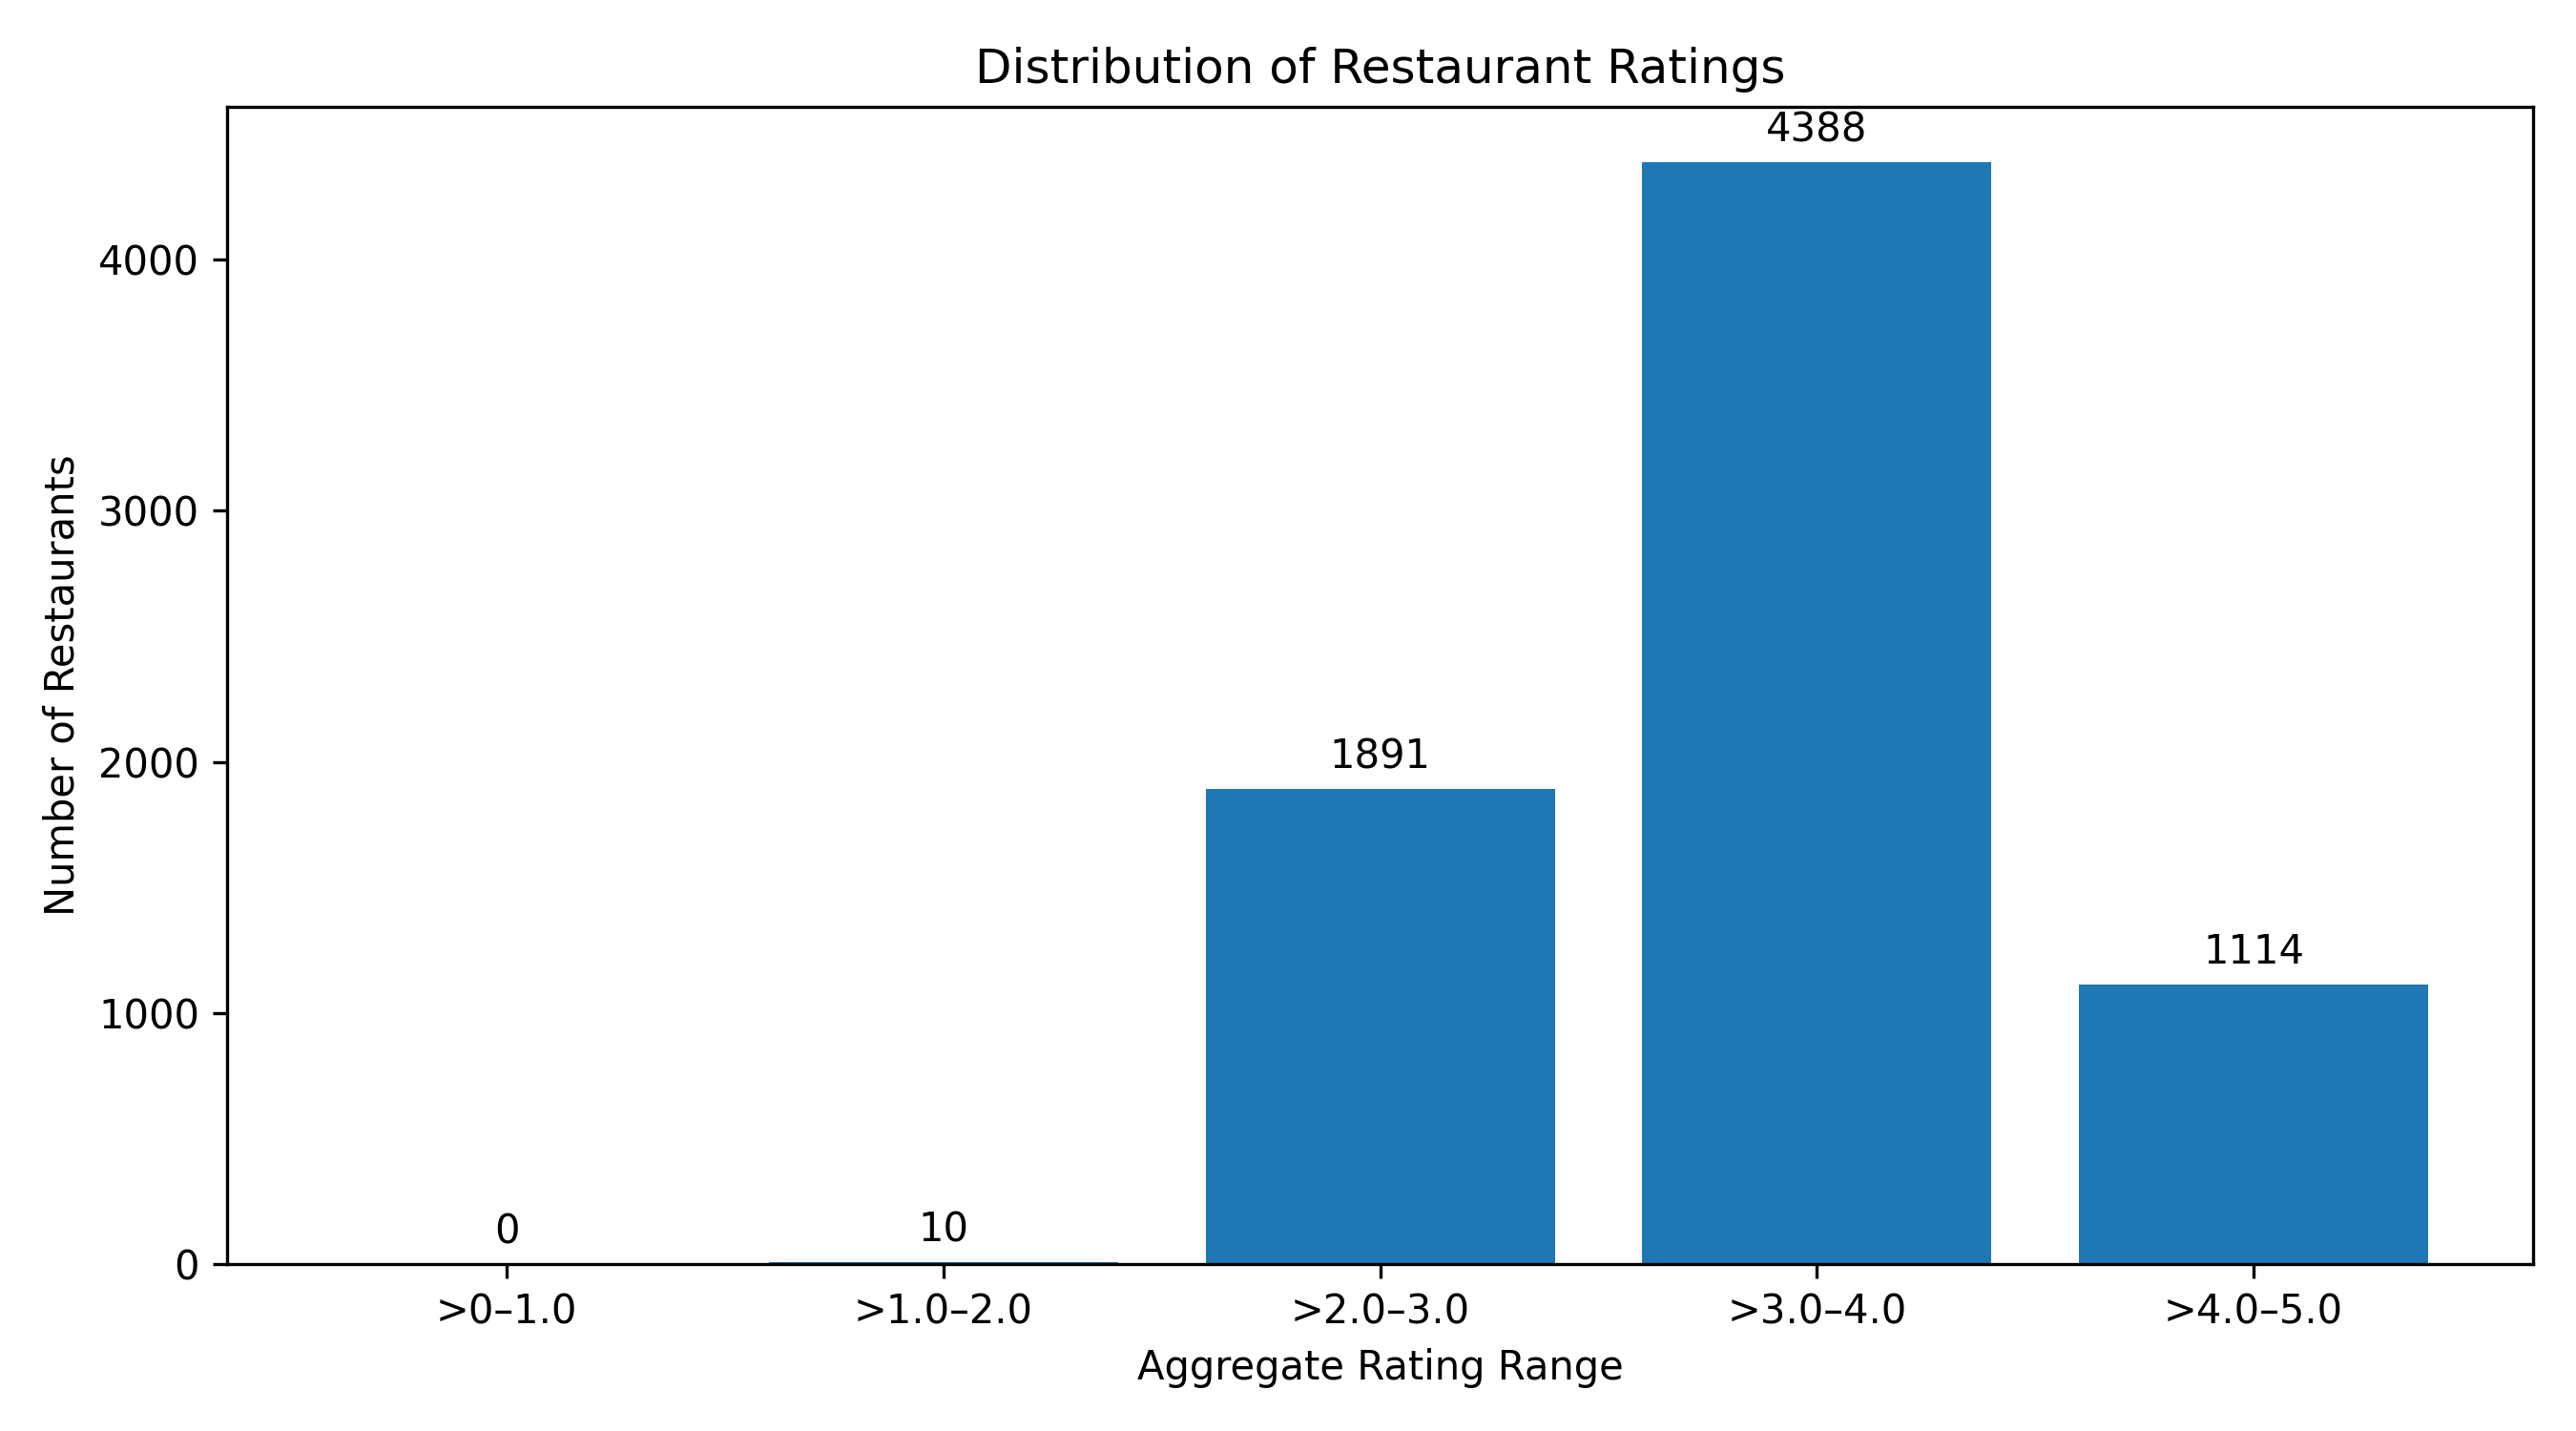

The table this chart was drawn from, first rows:
Rating Range, Restaurant Count, Percentage
>0–1.0, 0, 0.0
>1.0–2.0, 10, 0.14
>2.0–3.0, 1891, 25.54
>3.0–4.0, 4388, 59.27
>4.0–5.0, 1114, 15.05
